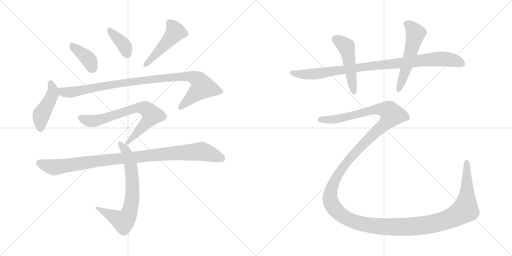
t = 0.00 s
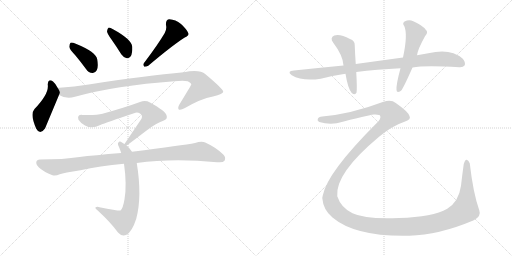
t = 2.04 s
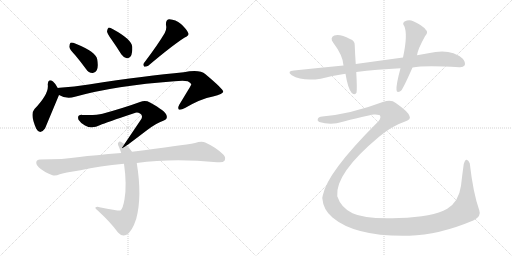
t = 4.08 s
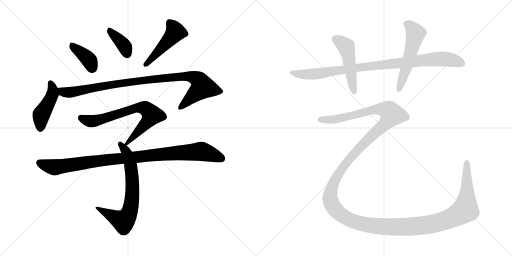
t = 6.12 s
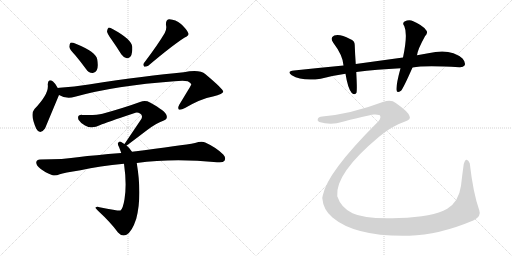
t = 8.16 s
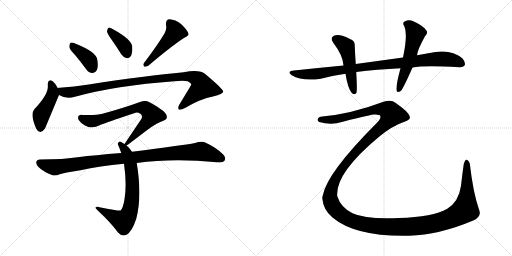
t = 10.19 s

The animated SVG that drew these frames (rendered in a browser with its animation timeline set to each time). Animation: 12 CSS @keyframes rules; one cycle of 10.19 s.

<svg version="1.1" viewBox="0 0 2048 1024" xmlns="http://www.w3.org/2000/svg">
  <g stroke="lightgray" stroke-dasharray="1,1" stroke-width="1" transform="scale(4, 4)">
    <line x1="0" y1="0" x2="256" y2="256"></line>
    <line x1="256" y1="0" x2="0" y2="256"></line>
    <line x1="128" y1="0" x2="128" y2="256"></line>
    <line x1="0" y1="128" x2="256" y2="128"></line>
    <line x1="256" y1="0" x2="512" y2="256"></line>
    <line x1="512" y1="0" x2="256" y2="256"></line>
    <line x1="384" y1="0" x2="384" y2="256"></line>
    <line x1="256" y1="128" x2="512" y2="128"></line>
  </g>
<g transform="scale(1, -1) translate(0, -850)">
   <style type="text/css">
    @keyframes keyframes0 {
      from {
       stroke: black;
       stroke-dashoffset: 388;
       stroke-width: 128;
       }
       56% {
       animation-timing-function: step-end;
       stroke: black;
       stroke-dashoffset: 0;
       stroke-width: 128;
       }
       to {
       stroke: black;
       stroke-width: 1024;
       }
       }
       #make-me-a-hanzi-animation-0 {
         animation: keyframes0 0.565755s both;
         animation-delay: 0.000000s;
         animation-timing-function: linear;
       }
    @keyframes keyframes1 {
      from {
       stroke: black;
       stroke-dashoffset: 377;
       stroke-width: 128;
       }
       55% {
       animation-timing-function: step-end;
       stroke: black;
       stroke-dashoffset: 0;
       stroke-width: 128;
       }
       to {
       stroke: black;
       stroke-width: 1024;
       }
       }
       #make-me-a-hanzi-animation-1 {
         animation: keyframes1 0.556803s both;
         animation-delay: 0.565755s;
         animation-timing-function: linear;
       }
    @keyframes keyframes2 {
      from {
       stroke: black;
       stroke-dashoffset: 476;
       stroke-width: 128;
       }
       61% {
       animation-timing-function: step-end;
       stroke: black;
       stroke-dashoffset: 0;
       stroke-width: 128;
       }
       to {
       stroke: black;
       stroke-width: 1024;
       }
       }
       #make-me-a-hanzi-animation-2 {
         animation: keyframes2 0.637370s both;
         animation-delay: 1.122558s;
         animation-timing-function: linear;
       }
    @keyframes keyframes3 {
      from {
       stroke: black;
       stroke-dashoffset: 447;
       stroke-width: 128;
       }
       59% {
       animation-timing-function: step-end;
       stroke: black;
       stroke-dashoffset: 0;
       stroke-width: 128;
       }
       to {
       stroke: black;
       stroke-width: 1024;
       }
       }
       #make-me-a-hanzi-animation-3 {
         animation: keyframes3 0.613770s both;
         animation-delay: 1.759928s;
         animation-timing-function: linear;
       }
    @keyframes keyframes4 {
      from {
       stroke: black;
       stroke-dashoffset: 982;
       stroke-width: 128;
       }
       76% {
       animation-timing-function: step-end;
       stroke: black;
       stroke-dashoffset: 0;
       stroke-width: 128;
       }
       to {
       stroke: black;
       stroke-width: 1024;
       }
       }
       #make-me-a-hanzi-animation-4 {
         animation: keyframes4 1.049154s both;
         animation-delay: 2.373698s;
         animation-timing-function: linear;
       }
    @keyframes keyframes5 {
      from {
       stroke: black;
       stroke-dashoffset: 716;
       stroke-width: 128;
       }
       70% {
       animation-timing-function: step-end;
       stroke: black;
       stroke-dashoffset: 0;
       stroke-width: 128;
       }
       to {
       stroke: black;
       stroke-width: 1024;
       }
       }
       #make-me-a-hanzi-animation-5 {
         animation: keyframes5 0.832682s both;
         animation-delay: 3.422852s;
         animation-timing-function: linear;
       }
    @keyframes keyframes6 {
      from {
       stroke: black;
       stroke-dashoffset: 705;
       stroke-width: 128;
       }
       70% {
       animation-timing-function: step-end;
       stroke: black;
       stroke-dashoffset: 0;
       stroke-width: 128;
       }
       to {
       stroke: black;
       stroke-width: 1024;
       }
       }
       #make-me-a-hanzi-animation-6 {
         animation: keyframes6 0.823730s both;
         animation-delay: 4.255534s;
         animation-timing-function: linear;
       }
    @keyframes keyframes7 {
      from {
       stroke: black;
       stroke-dashoffset: 995;
       stroke-width: 128;
       }
       76% {
       animation-timing-function: step-end;
       stroke: black;
       stroke-dashoffset: 0;
       stroke-width: 128;
       }
       to {
       stroke: black;
       stroke-width: 1024;
       }
       }
       #make-me-a-hanzi-animation-7 {
         animation: keyframes7 1.059733s both;
         animation-delay: 5.079264s;
         animation-timing-function: linear;
       }
    @keyframes keyframes8 {
      from {
       stroke: black;
       stroke-dashoffset: 943;
       stroke-width: 128;
       }
       75% {
       animation-timing-function: step-end;
       stroke: black;
       stroke-dashoffset: 0;
       stroke-width: 128;
       }
       to {
       stroke: black;
       stroke-width: 1024;
       }
       }
       #make-me-a-hanzi-animation-8 {
         animation: keyframes8 1.017415s both;
         animation-delay: 6.138997s;
         animation-timing-function: linear;
       }
    @keyframes keyframes9 {
      from {
       stroke: black;
       stroke-dashoffset: 489;
       stroke-width: 128;
       }
       61% {
       animation-timing-function: step-end;
       stroke: black;
       stroke-dashoffset: 0;
       stroke-width: 128;
       }
       to {
       stroke: black;
       stroke-width: 1024;
       }
       }
       #make-me-a-hanzi-animation-9 {
         animation: keyframes9 0.647949s both;
         animation-delay: 7.156412s;
         animation-timing-function: linear;
       }
    @keyframes keyframes10 {
      from {
       stroke: black;
       stroke-dashoffset: 548;
       stroke-width: 128;
       }
       64% {
       animation-timing-function: step-end;
       stroke: black;
       stroke-dashoffset: 0;
       stroke-width: 128;
       }
       to {
       stroke: black;
       stroke-width: 1024;
       }
       }
       #make-me-a-hanzi-animation-10 {
         animation: keyframes10 0.695964s both;
         animation-delay: 7.804361s;
         animation-timing-function: linear;
       }
    @keyframes keyframes11 {
      from {
       stroke: black;
       stroke-dashoffset: 1773;
       stroke-width: 128;
       }
       85% {
       animation-timing-function: step-end;
       stroke: black;
       stroke-dashoffset: 0;
       stroke-width: 128;
       }
       to {
       stroke: black;
       stroke-width: 1024;
       }
       }
       #make-me-a-hanzi-animation-11 {
         animation: keyframes11 1.692871s both;
         animation-delay: 8.500325s;
         animation-timing-function: linear;
       }
</style>
<path d="M 301.0 629.5 Q 322.0 604.5 344.0 574.5 Q 354.0 559.5 370.0 558.5 Q 380.0 557.5 387.0 569.5 Q 394.0 582.5 389.0 612.5 Q 385.0 642.5 303.0 675.5 Q 288.0 681.5 282.0 679.5 Q 278.0 676.5 277.0 663.5 Q 278.0 653.5 301.0 629.5 Z" fill="lightgray"></path> 
<path d="M 446.0 692.5 Q 465.0 665.5 485.0 633.5 Q 494.0 620.5 507.0 617.5 Q 516.0 616.5 523.0 625.5 Q 530.0 637.5 529.0 663.5 Q 526.0 693.5 452.0 733.5 Q 440.0 740.5 434.0 739.5 Q 430.0 736.5 428.0 725.5 Q 429.0 715.5 446.0 692.5 Z" fill="lightgray"></path> 
<path d="M 659.0 718.5 Q 632.0 672.5 576.0 598.5 Q 570.0 591.5 577.0 583.5 Q 584.0 582.5 593.0 587.5 Q 690.0 669.5 739.0 700.5 Q 758.0 707.5 753.0 718.5 Q 746.0 734.5 724.0 754.5 Q 702.0 772.5 678.0 773.5 Q 662.0 772.5 664.0 750.5 Q 668.0 735.5 659.0 718.5 Z" fill="lightgray"></path> 
<path d="M 231.0 498.5 Q 221.0 517.5 212.0 524.5 Q 193.0 537.5 191.0 512.5 Q 197.0 475.5 138.0 414.5 Q 119.0 393.5 145.0 335.5 Q 160.0 308.5 180.0 336.5 L 236.0 470.5 C 241.0 481.5 241.0 481.5 231.0 498.5 Z" fill="lightgray"></path> 
<path d="M 236.0 470.5 Q 266.0 452.5 300.0 463.5 Q 462.0 508.5 698.0 525.5 Q 735.0 528.5 751.0 525.5 Q 766.0 518.5 765.0 511.5 Q 765.0 510.5 717.0 431.5 Q 710.0 418.5 715.0 412.5 Q 722.0 408.5 740.0 418.5 Q 803.0 455.5 852.0 464.5 Q 894.0 474.5 893.0 484.5 Q 892.0 494.5 822.0 553.5 Q 798.0 574.5 735.0 561.5 Q 588.0 548.5 355.0 512.5 Q 297.0 503.5 238.0 499.5 Q 234.0 499.5 231.0 498.5 C 201.0 495.5 208.0 482.5 236.0 470.5 Z" fill="lightgray"></path> 
<path d="M 506.0 268.5 Q 509.0 269.5 589.0 330.5 Q 626.0 358.5 653.0 367.5 Q 672.0 373.5 666.0 389.5 Q 663.0 405.5 600.0 440.5 Q 582.0 450.5 560.0 442.5 Q 500.0 420.5 410.0 395.5 Q 386.0 388.5 329.0 390.5 Q 307.0 391.5 314.0 371.5 Q 321.0 359.5 340.0 348.5 Q 368.0 332.5 401.0 350.5 Q 423.0 359.5 536.0 397.5 Q 549.0 403.5 560.0 396.5 Q 572.0 389.5 566.0 375.5 L 498.0 274.5 C 483.0 252.5 483.0 252.5 506.0 268.5 Z" fill="lightgray"></path> 
<path d="M 528.0 243.5 Q 519.0 258.5 506.0 268.5 L 498.0 274.5 Q 492.0 278.5 488.0 280.5 Q 478.0 287.5 473.0 279.5 Q 469.0 275.5 476.0 262.5 Q 480.0 252.5 485.0 238.5 L 496.0 195.5 Q 508.0 111.5 498.0 53.5 Q 492.0 16.5 482.0 8.5 Q 479.0 5.5 398.0 21.5 Q 388.0 24.5 382.0 20.5 Q 378.0 19.5 392.0 7.5 Q 444.0 -40.5 472.0 -79.5 Q 488.0 -97.5 506.0 -88.5 Q 528.0 -76.5 545.0 -24.5 Q 569.0 65.5 547.0 198.5 L 528.0 243.5 Z" fill="lightgray"></path> 
<path d="M 547.0 198.5 Q 691.0 217.5 868.0 201.5 Q 892.0 198.5 898.0 207.5 Q 905.0 220.5 893.0 232.5 Q 865.0 260.5 821.0 280.5 Q 806.0 286.5 780.0 278.5 Q 732.0 269.5 528.0 243.5 L 485.0 238.5 Q 374.0 229.5 318.0 222.5 Q 254.0 212.5 160.0 212.5 Q 147.0 212.5 145.0 201.5 Q 144.0 188.5 163.0 174.5 Q 179.0 161.5 210.0 149.5 Q 222.0 145.5 239.0 153.5 Q 255.0 159.5 322.0 169.5 Q 398.0 187.5 496.0 195.5 L 547.0 198.5 Z" fill="lightgray"></path> 
<path d="M 1650.0 580.0 Q 1698.0 589.0 1837.0 581.0 Q 1853.0 580.0 1859.0 589.0 Q 1863.0 601.0 1850.0 616.0 Q 1802.0 659.0 1713.0 637.0 Q 1691.0 634.0 1668.0 629.0 L 1612.0 620.0 L 1423.0 594.0 L 1374.0 588.0 Q 1280.0 579.0 1176.0 568.0 Q 1145.0 565.0 1167.0 549.0 Q 1209.0 524.0 1283.0 535.0 Q 1332.0 548.0 1382.0 555.0 L 1425.0 562.0 Q 1507.0 572.0 1602.0 577.0 L 1650.0 580.0 Z" fill="lightgray"></path> 
<path d="M 1423.0 594.0 Q 1420.0 636.0 1419.0 668.0 Q 1420.0 687.0 1400.0 694.0 Q 1361.0 715.0 1337.0 708.0 Q 1318.0 699.0 1333.0 679.0 Q 1372.0 628.0 1374.0 588.0 L 1382.0 555.0 Q 1391.0 497.0 1407.0 478.0 Q 1420.0 468.0 1426.0 479.0 Q 1429.0 491.0 1425.0 562.0 L 1423.0 594.0 Z" fill="lightgray"></path> 
<path d="M 1668.0 629.0 Q 1671.0 653.0 1700.0 705.0 Q 1715.0 721.0 1703.0 731.0 Q 1690.0 749.0 1653.0 765.0 Q 1637.0 774.0 1618.0 764.0 Q 1608.0 757.0 1617.0 746.0 Q 1632.0 713.0 1612.0 620.0 L 1602.0 577.0 Q 1584.0 511.0 1586.0 490.0 Q 1587.0 475.0 1604.0 487.0 Q 1613.0 496.0 1650.0 580.0 L 1668.0 629.0 Z" fill="lightgray"></path> 
<path d="M 1289.0 384.0 Q 1274.0 383.0 1271.0 374.0 Q 1268.0 367.0 1277.0 362.0 Q 1311.0 352.0 1347.0 357.0 Q 1465.0 388.0 1496.0 392.0 Q 1520.0 393.0 1521.0 386.0 Q 1525.0 374.0 1506.0 357.0 Q 1308.0 159.0 1291.0 68.0 Q 1290.0 64.0 1289.0 58.0 Q 1293.0 10.0 1330.0 -20.0 Q 1423.0 -98.0 1637.0 -93.0 Q 1755.0 -90.0 1893.0 -32.0 Q 1927.0 -16.0 1917.0 9.0 Q 1892.0 81.0 1879.0 197.0 Q 1873.0 212.0 1866.0 211.0 Q 1860.0 211.0 1855.0 194.0 Q 1849.0 152.0 1844.0 107.0 Q 1835.0 43.0 1789.0 15.0 Q 1731.0 -18.0 1596.0 -22.0 Q 1463.0 -28.0 1410.0 -3.0 Q 1364.0 19.0 1349.0 65.0 Q 1340.0 156.0 1515.0 302.0 Q 1569.0 347.0 1618.0 363.0 Q 1646.0 372.0 1638.0 386.0 Q 1632.0 404.0 1583.0 438.0 Q 1565.0 454.0 1534.0 443.0 Q 1404.0 394.0 1289.0 384.0 Z" fill="lightgray"></path> 
      <clipPath id="make-me-a-hanzi-clip-0">
      <path d="M 301.0 629.5 Q 322.0 604.5 344.0 574.5 Q 354.0 559.5 370.0 558.5 Q 380.0 557.5 387.0 569.5 Q 394.0 582.5 389.0 612.5 Q 385.0 642.5 303.0 675.5 Q 288.0 681.5 282.0 679.5 Q 278.0 676.5 277.0 663.5 Q 278.0 653.5 301.0 629.5 Z" fill="lightgray"></path>
      </clipPath>
      <path clip-path="url(#make-me-a-hanzi-clip-0)" d="M 286.0 673.5 L 297.0 658.5 L 348.0 619.5 L 371.0 576.5 " fill="none" id="make-me-a-hanzi-animation-0" stroke-dasharray="260 520" stroke-linecap="round"></path>

      <clipPath id="make-me-a-hanzi-clip-1">
      <path d="M 446.0 692.5 Q 465.0 665.5 485.0 633.5 Q 494.0 620.5 507.0 617.5 Q 516.0 616.5 523.0 625.5 Q 530.0 637.5 529.0 663.5 Q 526.0 693.5 452.0 733.5 Q 440.0 740.5 434.0 739.5 Q 430.0 736.5 428.0 725.5 Q 429.0 715.5 446.0 692.5 Z" fill="lightgray"></path>
      </clipPath>
      <path clip-path="url(#make-me-a-hanzi-clip-1)" d="M 437.0 730.5 L 490.0 676.5 L 508.0 634.5 " fill="none" id="make-me-a-hanzi-animation-1" stroke-dasharray="249 498" stroke-linecap="round"></path>

      <clipPath id="make-me-a-hanzi-clip-2">
      <path d="M 659.0 718.5 Q 632.0 672.5 576.0 598.5 Q 570.0 591.5 577.0 583.5 Q 584.0 582.5 593.0 587.5 Q 690.0 669.5 739.0 700.5 Q 758.0 707.5 753.0 718.5 Q 746.0 734.5 724.0 754.5 Q 702.0 772.5 678.0 773.5 Q 662.0 772.5 664.0 750.5 Q 668.0 735.5 659.0 718.5 Z" fill="lightgray"></path>
      </clipPath>
      <path clip-path="url(#make-me-a-hanzi-clip-2)" d="M 680.0 756.5 L 702.0 722.5 L 609.0 616.5 L 580.0 591.5 " fill="none" id="make-me-a-hanzi-animation-2" stroke-dasharray="348 696" stroke-linecap="round"></path>

      <clipPath id="make-me-a-hanzi-clip-3">
      <path d="M 231.0 498.5 Q 221.0 517.5 212.0 524.5 Q 193.0 537.5 191.0 512.5 Q 197.0 475.5 138.0 414.5 Q 119.0 393.5 145.0 335.5 Q 160.0 308.5 180.0 336.5 L 236.0 470.5 C 241.0 481.5 241.0 481.5 231.0 498.5 Z" fill="lightgray"></path>
      </clipPath>
      <path clip-path="url(#make-me-a-hanzi-clip-3)" d="M 202.0 516.5 L 211.0 494.5 L 210.0 473.5 L 165.0 392.5 L 161.0 339.5 " fill="none" id="make-me-a-hanzi-animation-3" stroke-dasharray="319 638" stroke-linecap="round"></path>

      <clipPath id="make-me-a-hanzi-clip-4">
      <path d="M 236.0 470.5 Q 266.0 452.5 300.0 463.5 Q 462.0 508.5 698.0 525.5 Q 735.0 528.5 751.0 525.5 Q 766.0 518.5 765.0 511.5 Q 765.0 510.5 717.0 431.5 Q 710.0 418.5 715.0 412.5 Q 722.0 408.5 740.0 418.5 Q 803.0 455.5 852.0 464.5 Q 894.0 474.5 893.0 484.5 Q 892.0 494.5 822.0 553.5 Q 798.0 574.5 735.0 561.5 Q 588.0 548.5 355.0 512.5 Q 297.0 503.5 238.0 499.5 Q 234.0 499.5 231.0 498.5 C 201.0 495.5 208.0 482.5 236.0 470.5 Z" fill="lightgray"></path>
      </clipPath>
      <path clip-path="url(#make-me-a-hanzi-clip-4)" d="M 235.0 492.5 L 269.0 480.5 L 576.0 530.5 L 749.0 545.5 L 790.0 534.5 L 811.0 501.5 L 720.0 417.5 " fill="none" id="make-me-a-hanzi-animation-4" stroke-dasharray="854 1708" stroke-linecap="round"></path>

      <clipPath id="make-me-a-hanzi-clip-5">
      <path d="M 506.0 268.5 Q 509.0 269.5 589.0 330.5 Q 626.0 358.5 653.0 367.5 Q 672.0 373.5 666.0 389.5 Q 663.0 405.5 600.0 440.5 Q 582.0 450.5 560.0 442.5 Q 500.0 420.5 410.0 395.5 Q 386.0 388.5 329.0 390.5 Q 307.0 391.5 314.0 371.5 Q 321.0 359.5 340.0 348.5 Q 368.0 332.5 401.0 350.5 Q 423.0 359.5 536.0 397.5 Q 549.0 403.5 560.0 396.5 Q 572.0 389.5 566.0 375.5 L 498.0 274.5 C 483.0 252.5 483.0 252.5 506.0 268.5 Z" fill="lightgray"></path>
      </clipPath>
      <path clip-path="url(#make-me-a-hanzi-clip-5)" d="M 324.0 378.5 L 345.0 368.5 L 373.0 365.5 L 547.0 419.5 L 583.0 415.5 L 607.0 390.5 L 605.0 385.5 L 567.0 336.5 L 504.0 274.5 " fill="none" id="make-me-a-hanzi-animation-5" stroke-dasharray="588 1176" stroke-linecap="round"></path>

      <clipPath id="make-me-a-hanzi-clip-6">
      <path d="M 528.0 243.5 Q 519.0 258.5 506.0 268.5 L 498.0 274.5 Q 492.0 278.5 488.0 280.5 Q 478.0 287.5 473.0 279.5 Q 469.0 275.5 476.0 262.5 Q 480.0 252.5 485.0 238.5 L 496.0 195.5 Q 508.0 111.5 498.0 53.5 Q 492.0 16.5 482.0 8.5 Q 479.0 5.5 398.0 21.5 Q 388.0 24.5 382.0 20.5 Q 378.0 19.5 392.0 7.5 Q 444.0 -40.5 472.0 -79.5 Q 488.0 -97.5 506.0 -88.5 Q 528.0 -76.5 545.0 -24.5 Q 569.0 65.5 547.0 198.5 L 528.0 243.5 Z" fill="lightgray"></path>
      </clipPath>
      <path clip-path="url(#make-me-a-hanzi-clip-6)" d="M 481.0 274.5 L 504.0 244.5 L 524.0 185.5 L 530.0 84.5 L 518.0 1.5 L 494.0 -34.5 L 386.0 19.5 " fill="none" id="make-me-a-hanzi-animation-6" stroke-dasharray="577 1154" stroke-linecap="round"></path>

      <clipPath id="make-me-a-hanzi-clip-7">
      <path d="M 547.0 198.5 Q 691.0 217.5 868.0 201.5 Q 892.0 198.5 898.0 207.5 Q 905.0 220.5 893.0 232.5 Q 865.0 260.5 821.0 280.5 Q 806.0 286.5 780.0 278.5 Q 732.0 269.5 528.0 243.5 L 485.0 238.5 Q 374.0 229.5 318.0 222.5 Q 254.0 212.5 160.0 212.5 Q 147.0 212.5 145.0 201.5 Q 144.0 188.5 163.0 174.5 Q 179.0 161.5 210.0 149.5 Q 222.0 145.5 239.0 153.5 Q 255.0 159.5 322.0 169.5 Q 398.0 187.5 496.0 195.5 L 547.0 198.5 Z" fill="lightgray"></path>
      </clipPath>
      <path clip-path="url(#make-me-a-hanzi-clip-7)" d="M 158.0 199.5 L 221.0 181.5 L 439.0 213.5 L 805.0 244.5 L 886.0 216.5 " fill="none" id="make-me-a-hanzi-animation-7" stroke-dasharray="867 1734" stroke-linecap="round"></path>

      <clipPath id="make-me-a-hanzi-clip-8">
      <path d="M 1650.0 580.0 Q 1698.0 589.0 1837.0 581.0 Q 1853.0 580.0 1859.0 589.0 Q 1863.0 601.0 1850.0 616.0 Q 1802.0 659.0 1713.0 637.0 Q 1691.0 634.0 1668.0 629.0 L 1612.0 620.0 L 1423.0 594.0 L 1374.0 588.0 Q 1280.0 579.0 1176.0 568.0 Q 1145.0 565.0 1167.0 549.0 Q 1209.0 524.0 1283.0 535.0 Q 1332.0 548.0 1382.0 555.0 L 1425.0 562.0 Q 1507.0 572.0 1602.0 577.0 L 1650.0 580.0 Z" fill="lightgray"></path>
      </clipPath>
      <path clip-path="url(#make-me-a-hanzi-clip-8)" d="M 1169.0 560.0 L 1213.0 552.0 L 1255.0 553.0 L 1496.0 588.0 L 1761.0 615.0 L 1810.0 610.0 L 1848.0 595.0 " fill="none" id="make-me-a-hanzi-animation-8" stroke-dasharray="815 1630" stroke-linecap="round"></path>

      <clipPath id="make-me-a-hanzi-clip-9">
      <path d="M 1423.0 594.0 Q 1420.0 636.0 1419.0 668.0 Q 1420.0 687.0 1400.0 694.0 Q 1361.0 715.0 1337.0 708.0 Q 1318.0 699.0 1333.0 679.0 Q 1372.0 628.0 1374.0 588.0 L 1382.0 555.0 Q 1391.0 497.0 1407.0 478.0 Q 1420.0 468.0 1426.0 479.0 Q 1429.0 491.0 1425.0 562.0 L 1423.0 594.0 Z" fill="lightgray"></path>
      </clipPath>
      <path clip-path="url(#make-me-a-hanzi-clip-9)" d="M 1343.0 692.0 L 1369.0 678.0 L 1385.0 660.0 L 1417.0 483.0 " fill="none" id="make-me-a-hanzi-animation-9" stroke-dasharray="361 722" stroke-linecap="round"></path>

      <clipPath id="make-me-a-hanzi-clip-10">
      <path d="M 1668.0 629.0 Q 1671.0 653.0 1700.0 705.0 Q 1715.0 721.0 1703.0 731.0 Q 1690.0 749.0 1653.0 765.0 Q 1637.0 774.0 1618.0 764.0 Q 1608.0 757.0 1617.0 746.0 Q 1632.0 713.0 1612.0 620.0 L 1602.0 577.0 Q 1584.0 511.0 1586.0 490.0 Q 1587.0 475.0 1604.0 487.0 Q 1613.0 496.0 1650.0 580.0 L 1668.0 629.0 Z" fill="lightgray"></path>
      </clipPath>
      <path clip-path="url(#make-me-a-hanzi-clip-10)" d="M 1624.0 755.0 L 1640.0 747.0 L 1662.0 715.0 L 1626.0 577.0 L 1595.0 490.0 " fill="none" id="make-me-a-hanzi-animation-10" stroke-dasharray="420 840" stroke-linecap="round"></path>

      <clipPath id="make-me-a-hanzi-clip-11">
      <path d="M 1289.0 384.0 Q 1274.0 383.0 1271.0 374.0 Q 1268.0 367.0 1277.0 362.0 Q 1311.0 352.0 1347.0 357.0 Q 1465.0 388.0 1496.0 392.0 Q 1520.0 393.0 1521.0 386.0 Q 1525.0 374.0 1506.0 357.0 Q 1308.0 159.0 1291.0 68.0 Q 1290.0 64.0 1289.0 58.0 Q 1293.0 10.0 1330.0 -20.0 Q 1423.0 -98.0 1637.0 -93.0 Q 1755.0 -90.0 1893.0 -32.0 Q 1927.0 -16.0 1917.0 9.0 Q 1892.0 81.0 1879.0 197.0 Q 1873.0 212.0 1866.0 211.0 Q 1860.0 211.0 1855.0 194.0 Q 1849.0 152.0 1844.0 107.0 Q 1835.0 43.0 1789.0 15.0 Q 1731.0 -18.0 1596.0 -22.0 Q 1463.0 -28.0 1410.0 -3.0 Q 1364.0 19.0 1349.0 65.0 Q 1340.0 156.0 1515.0 302.0 Q 1569.0 347.0 1618.0 363.0 Q 1646.0 372.0 1638.0 386.0 Q 1632.0 404.0 1583.0 438.0 Q 1565.0 454.0 1534.0 443.0 Q 1404.0 394.0 1289.0 384.0 Z" fill="lightgray"></path>
      </clipPath>
      <path clip-path="url(#make-me-a-hanzi-clip-11)" d="M 1281.0 372.0 L 1355.0 374.0 L 1517.0 414.0 L 1551.0 409.0 L 1566.0 396.0 L 1557.0 374.0 L 1534.0 348.0 L 1464.0 286.0 L 1397.0 215.0 L 1351.0 151.0 L 1324.0 89.0 L 1320.0 55.0 L 1338.0 16.0 L 1380.0 -20.0 L 1428.0 -40.0 L 1515.0 -56.0 L 1656.0 -56.0 L 1737.0 -44.0 L 1823.0 -14.0 L 1862.0 13.0 L 1868.0 62.0 L 1867.0 204.0 " fill="none" id="make-me-a-hanzi-animation-11" stroke-dasharray="1645 3290" stroke-linecap="round"></path>

</g>
</svg>
